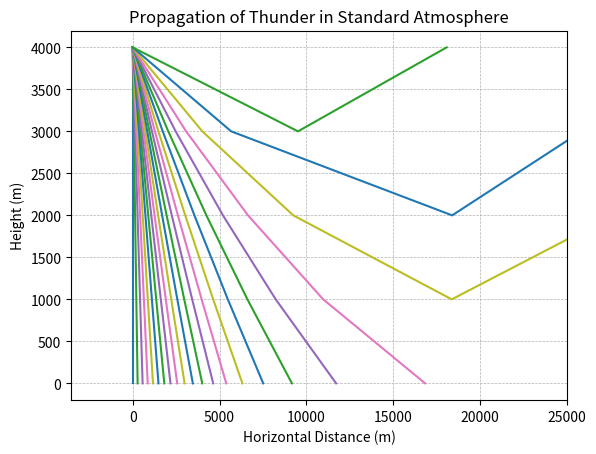

Write the Python code that produced this figure.
from typing import List, Any, Union

import math
import matplotlib
import matplotlib.pyplot as plt


def run():
    std_atm = [(0, 101325, 15, 17.1), (1000, 89880, 8.50, 11.1), (2000, 79500, 2.00, 7.1), (3000, 70012, -4.49, 0), (4000, 61660, -10.98, 0)]  # list of tuples: (height, pressure, temperature)
    atm_w_density = []  # (height, pressure, temperature, sat_vp, dry_density, humid_density, sp_sound)
    atm_height_list = []  # height
    t_base = 4000   # (base  of cumulonimbus, assumed to be source of lightning, 200 m to 4000 m)
    atm_w_density = build_atm_w_density(std_atm)
    atm_height_list = build_atm_height_list(std_atm)
    start_i = get_start_idx(t_base, atm_height_list)
    graph_list = []

    for andx in range(0, 22):
        s_angle = 4 * andx
        angle = s_angle
        curr_y = t_base
        curr_x = 0
        indx = start_i
        x_list = []
        y_list = []
        x_list.append(0.0)
        y_list.append(4000.0)
        jndx = 0
        while jndx < 20 and curr_y >0 and \
                not (curr_y >= 4000 and jndx > 0):
            jndx = jndx +1
            if angle < 90:
                next_i = indx - 1
            elif angle > 90:
                next_i = indx + 1
            else:
                next_i = indx
            print(curr_x, curr_y, angle)
            try:
                next_y = atm_height_list[next_i]
            except:
                if next_i == 0:
                    jndx = 20
                    next_y = 4000
                else:
                    jndx = 20
                    next_y = 0
            next_x = get_next_x(curr_x, curr_y, angle, next_y)
            print(curr_x, curr_y, next_x, next_y, angle)
            x_list.append(next_x)
            y_list.append(next_y)
            next_angle = get_next_angle(angle, indx, atm_w_density, False, next_i)
            curr_x = next_x
            curr_y = next_y
            indx = next_i
            angle = next_angle

            # end loop for angle
        graph_item = [s_angle, x_list, y_list]
        plt.plot(x_list, y_list, s_angle)
        #plt.show()
        graph_list.append(graph_item)
    print('hello')
    print_graph_list(graph_list)
    print('hello', flush=True)
    print(matplotlib.backends.backend)
    plt.ylabel('Height (m)')
    plt.xlabel('Horizontal Distance (m)')
    plt.title('Propagation of Thunder in Standard Atmosphere')
    plt.xlim(right = 25000)
    plt.grid( linestyle = '--', linewidth = 0.5)
    #plt.show()
    plt.savefig('thunder_propagation.png')


def get_start_idx(height, std_atm_height_list):
    return std_atm_height_list.index(height)


def get_next_x(curr_x, curr_y, angle, next_y):
    rangle = math.radians(angle)
    delta_y = curr_y - next_y
    delta_x = delta_y * math.tan(rangle)
    next_x = curr_x + delta_x
    return next_x


def get_next_angle(angle, indx, atm_w_density, is_dry, next_i):
    if is_dry:
        dens_ndx = 6
    else:
        dens_ndx = 7
    v1 = atm_w_density[indx][dens_ndx]
    v2 = atm_w_density[next_i][dens_ndx]
    next_angle = get_refraction(angle, v1, v2)
    return next_angle


def build_atm_w_density(in_atm):
    new_atm_list = []
    for indx in range(len(in_atm)):
        height = in_atm[indx][0]
        pressure = in_atm[indx][1]
        tempC = in_atm[indx][2]
        sat_vp = in_atm[indx][3]
        dry_density = get_density(pressure, tempC, 0)
        sat_density = get_density(pressure, tempC, sat_vp)
        c_dry = get_speed_sound(pressure, dry_density)
        c_sat = get_speed_sound(pressure, sat_density)
        atm_item = (height, pressure, tempC, sat_vp, dry_density, sat_density, c_dry, c_sat)
        new_atm_list.append(atm_item)
    return new_atm_list


def build_atm_height_list(in_atm):
    new_atm_list = []
    for indx in range(len(in_atm)):
        height = in_atm[indx][0]
        new_atm_list.append(height)
    return new_atm_list


def get_dry_density(pressure, temperature):  # assumes dry air
    tempK = temperature + 273.15
    Rconst = 287.05
    density = pressure / (Rconst * tempK)
    return density


def get_density(pressure, temperature, partial_wvp):
    tempK = temperature + 273.15
    Rconst = 287.05
    Mdry = 0.0289654  #molar mass of dry air
    Mwater = 0.018016 #molar mass of water vapor
    p_dry = pressure - partial_wvp
    numer = (p_dry * Mdry) + (partial_wvp * Mwater)
    density = numer / (Rconst * tempK)
    return density


def get_speed_sound(pressure, density):
    kappa = 1.402
    sound = math.sqrt(kappa * pressure / density)
    return sound


def get_refraction(dangle1, v1, v2):
    rangle1 = math.radians(dangle1)
    expr = math.sin(rangle1) * v2 / v1
    if expr == 1:
        dangle2 = 90
    elif expr > 1:
        expr = 2 - expr
        rangle2 = math.asin(expr)
        dangle2 = math.degrees(rangle2)
        dangle2 = 180 - dangle2
    else:
        print(expr)
        rangle2 = math.asin(expr)
        dangle2 = math.degrees(rangle2)
    return dangle2


def print_graph_list(graph_list):
    print(graph_list)
    len_iter = len(graph_list[0][1])
    for indx in range(len_iter):
        print(indx, end='', flush=True)
        try:
            print(str(graph_list[indx][0]) + ',', end='', flush=True)
        except IndexError:
            print(str(indx) + ';' + str(graph_list), end='', flush=True)
        for andx in range(len(graph_list)):
            try:
                print(str(graph_list[andx][indx]) + ',', end='', flush=True)
            except IndexError:
                print(',', end='', flush=True)
        print('/r/n')


if __name__ == '__main__':
    run()
